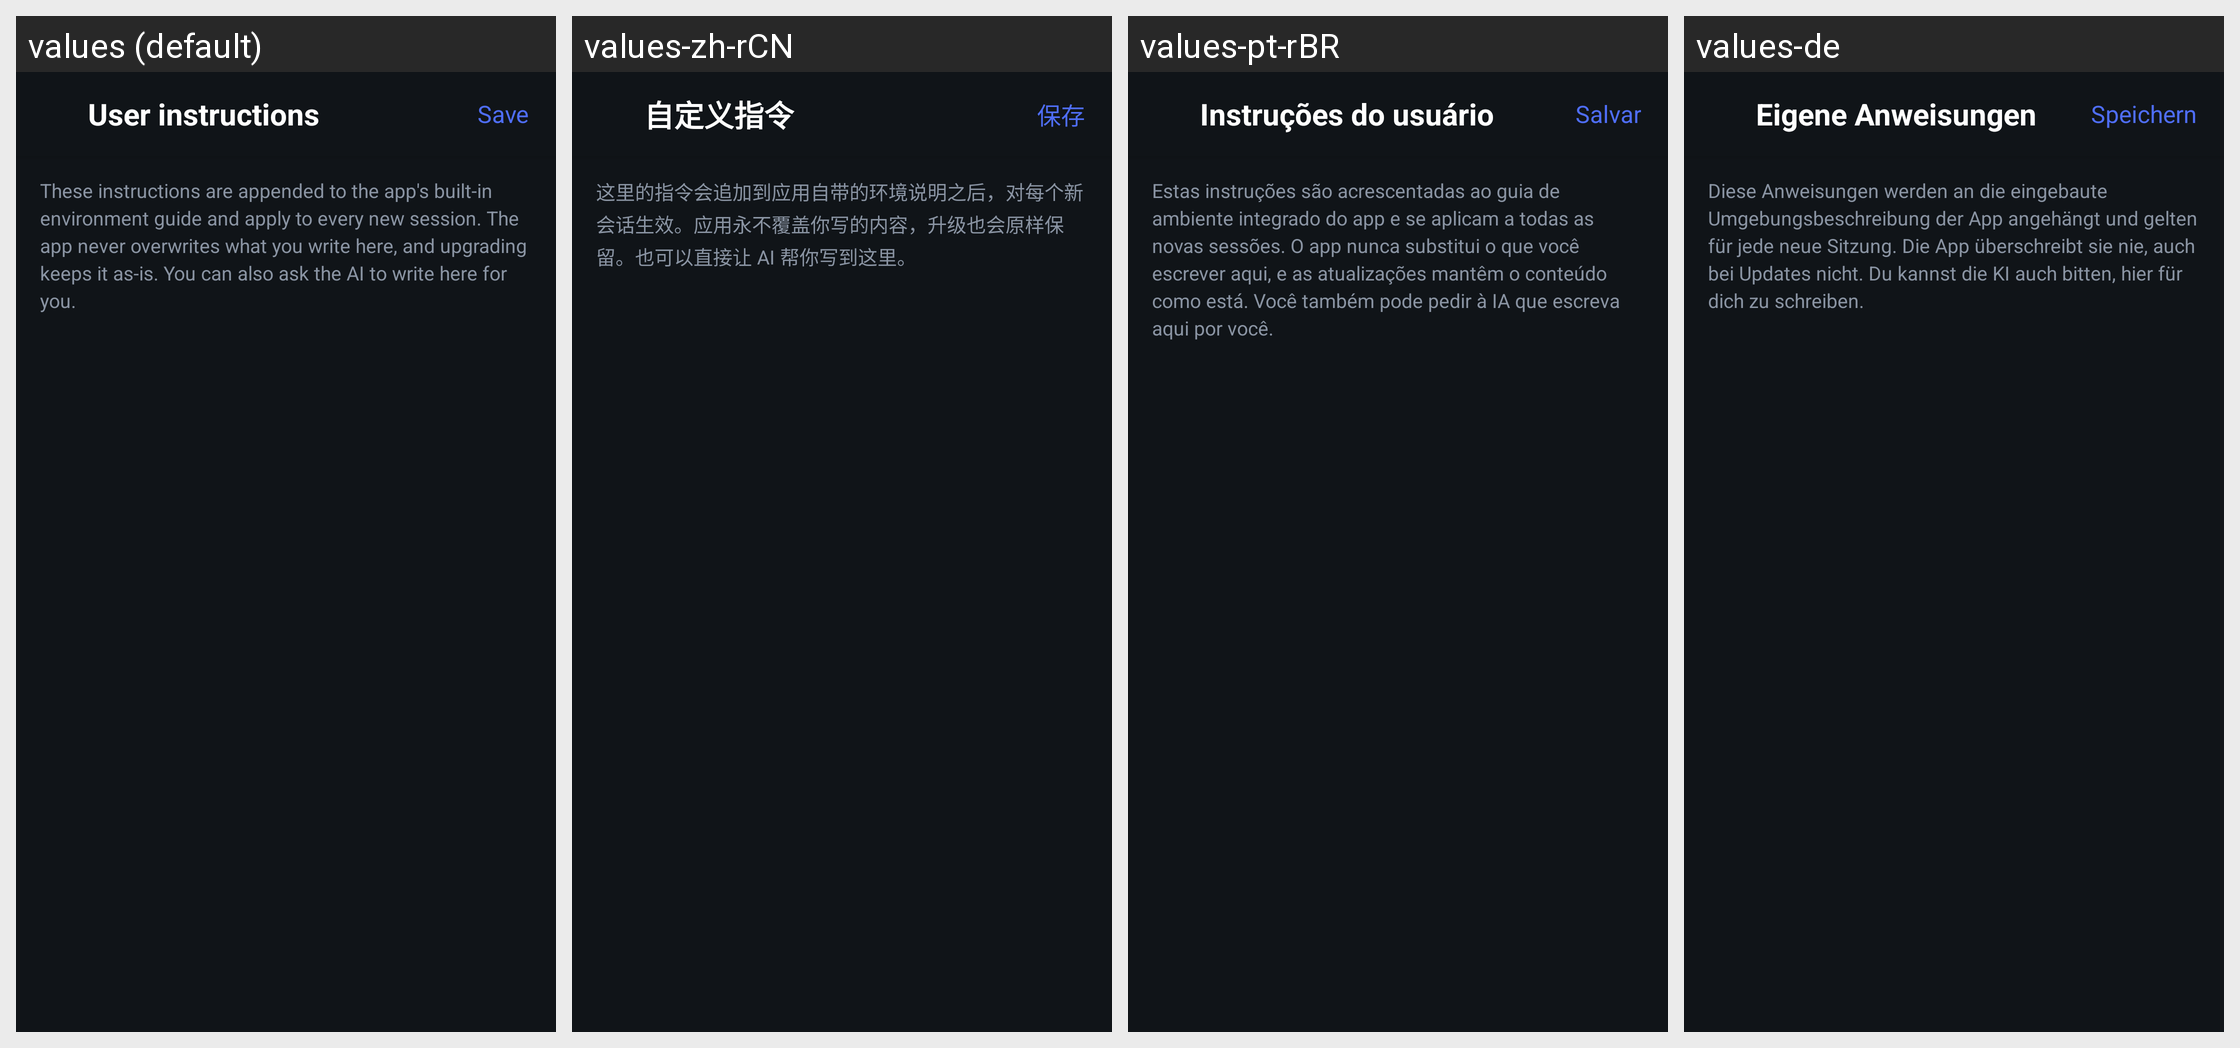

Strings drawn on this Android screen and how each of the app's shown locales translates them:
Android screen res/layout/activity_user_prompt.xml rendered under 4 locales, left to right: values (default), values-zh-rCN, values-pt-rBR, values-de. Device: Nexus 5 (rendered at 1080×1920; each locale shown at half size, 540×960, under a caption strip naming it); theme Theme.Dsh.
Strings drawn on this screen, with the default value and each locale's value (text and hints the layout hard-codes, and strings that could not be matched under every locale, appear in the picture but are not listed):

setting_user_prompt
  values: User instructions
  values-zh-rCN: 自定义指令
  values-pt-rBR: Instruções do usuário
  values-de: Eigene Anweisungen

user_prompt_save
  values: Save
  values-zh-rCN: 保存
  values-pt-rBR: Salvar
  values-de: Speichern

user_prompt_intro
  values: These instructions are appended to the app's built-in environment guide and apply to every new session. The app never overwrites what you write here, and upgrading keeps it as-is. You can also ask the AI to write here for you.
  values-zh-rCN: 这里的指令会追加到应用自带的环境说明之后，对每个新会话生效。应用永不覆盖你写的内容，升级也会原样保留。也可以直接让 AI 帮你写到这里。
  values-pt-rBR: Estas instruções são acrescentadas ao guia de ambiente integrado do app e se aplicam a todas as novas sessões. O app nunca substitui o que você escrever aqui, e as atualizações mantêm o conteúdo como está. Você também pode pedir à IA que escreva aqui por você.
  values-de: Diese Anweisungen werden an die eingebaute Umgebungsbeschreibung der App angehängt und gelten für jede neue Sitzung. Die App überschreibt sie nie, auch bei Updates nicht. Du kannst die KI auch bitten, hier für dich zu schreiben.
